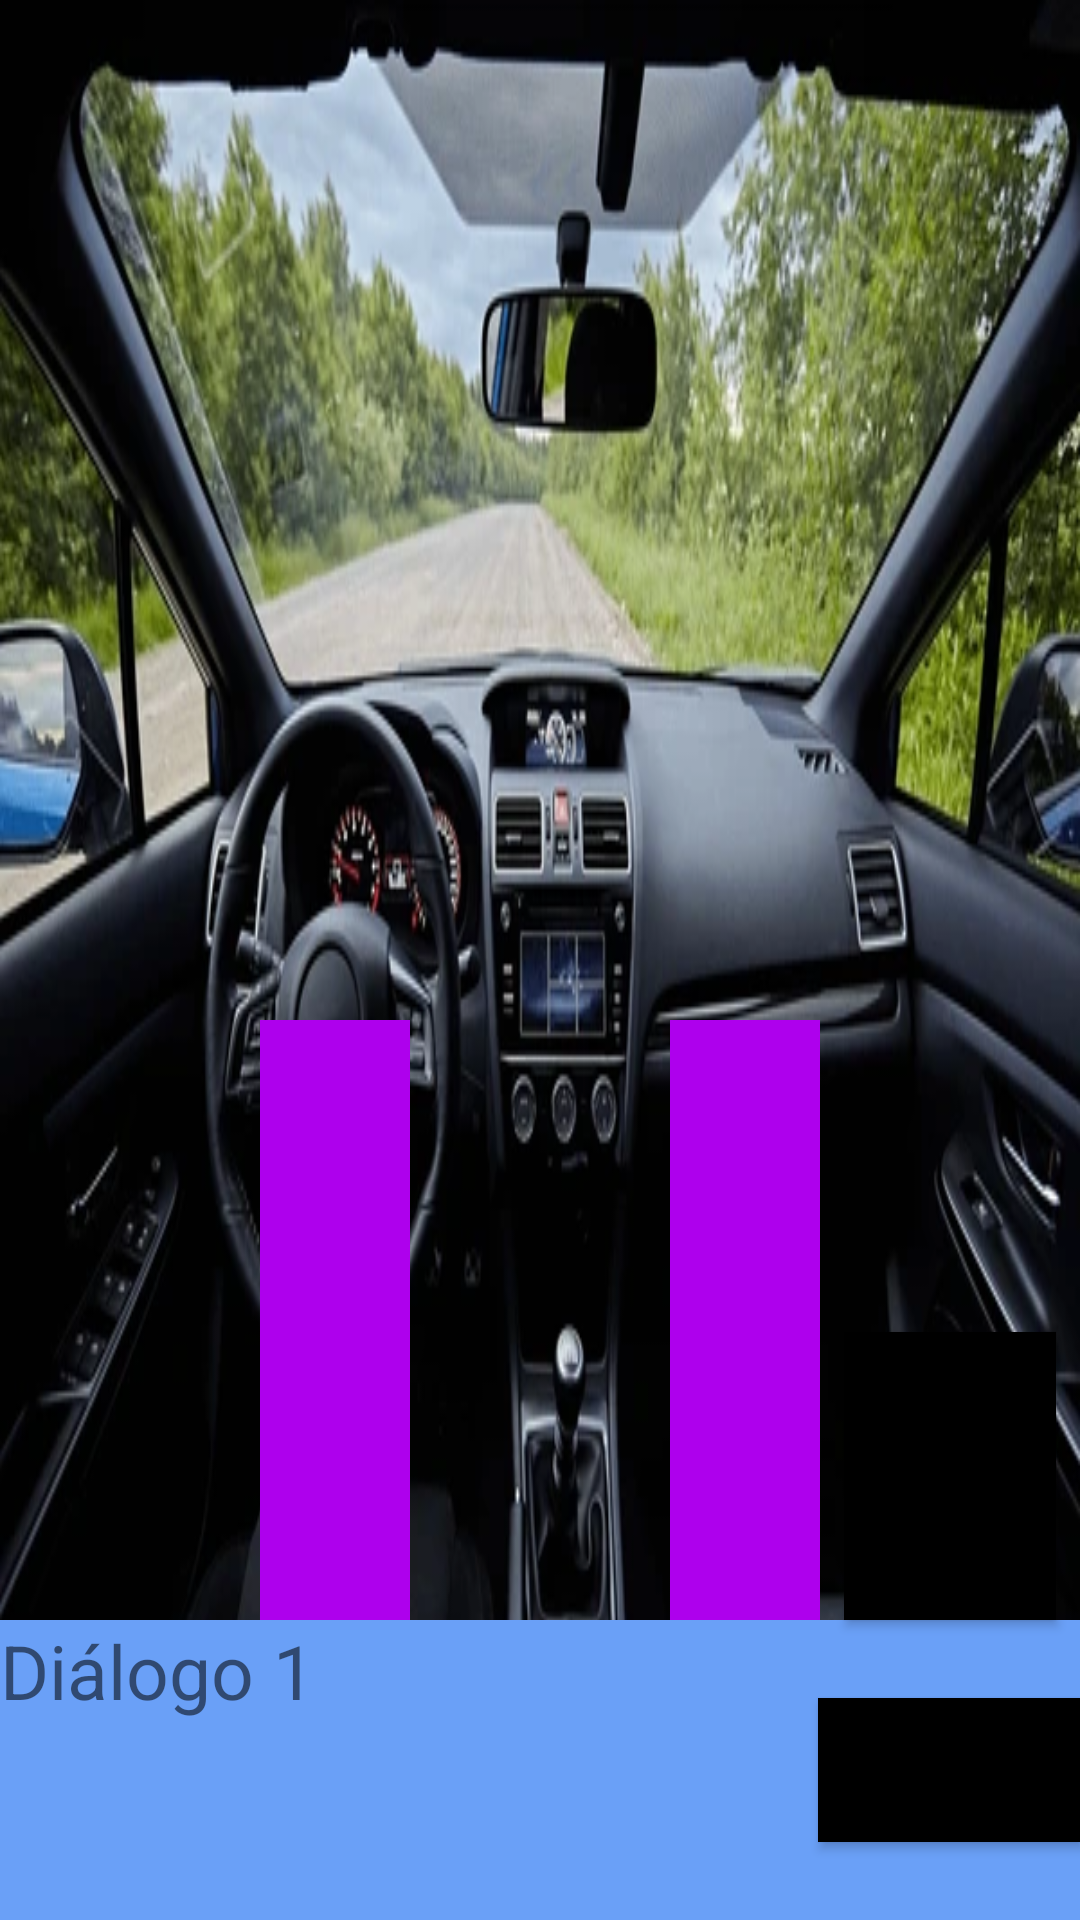

Android layout source for this screen:
<!-- AndroidManifest.xml: application theme Theme.Yurei -->
<!-- res/layout/dialogues_skeleton.xml -->
<?xml version="1.0" encoding="utf-8"?>
<androidx.constraintlayout.widget.ConstraintLayout
    xmlns:android="http://schemas.android.com/apk/res/android"
    xmlns:app="http://schemas.android.com/apk/res-auto"
    xmlns:tools="http://schemas.android.com/tools"
    android:layout_width="match_parent"
    android:background="@drawable/interior_coche"
    android:layout_height="match_parent"
    tools:context=".SkeletonDialogues">

    <View
        android:id="@+id/blueView"
        android:layout_width="match_parent"
        android:layout_height="100dp"
        app:layout_constraintBottom_toBottomOf="parent"
        android:background="#6aa0f7"
        tools:ignore="MissingConstraints" />

    <View
        android:id="@+id/sprite1"
        android:layout_width="50dp"
        android:layout_height="200dp"
        android:background="#ae00ed"
        app:layout_constraintBottom_toTopOf="@id/blueView"
        app:layout_constraintStart_toStartOf="parent"
        app:layout_constraintEnd_toStartOf="@id/sprite2"
        tools:ignore="MissingConstraints" />

    <View
        android:id="@+id/sprite2"
        android:layout_width="50dp"
        android:layout_height="200dp"
        android:background="#ae00ed"
        app:layout_constraintBottom_toTopOf="@id/blueView"
        app:layout_constraintEnd_toEndOf="parent"
        app:layout_constraintStart_toEndOf="@id/sprite1"
        tools:ignore="MissingConstraints" />

    <TextView
        android:id="@+id/text"
        android:layout_width="500dp"
        android:layout_height="100dp"
        android:text="Diálogo 1"
        android:textSize="25sp"
        app:layout_constraintTop_toTopOf="@+id/blueView"
        app:layout_constraintBottom_toBottomOf="@+id/blueView"
        tools:ignore="HardcodedText,MissingConstraints,VisualLintBounds" />

    <Button
        android:id="@+id/button_next"
        android:layout_width="wrap_content"
        android:layout_height="wrap_content"
        android:text="Siguiente"
        android:background="@color/black"
        app:layout_constraintBottom_toBottomOf="@id/blueView"
        app:layout_constraintEnd_toStartOf="@id/button_option2"
        app:layout_constraintStart_toEndOf="@id/button_option1"
        app:layout_constraintTop_toTopOf="@+id/blueView"
        tools:ignore="HardcodedText,MissingConstraints,VisualLintBounds,TextContrastCheck" />

    <Button
        android:id="@+id/button_option1"
        android:layout_width="0dp"
        android:layout_height="wrap_content"
        android:layout_marginStart="8dp"
        android:layout_marginEnd="8dp"
        android:text="Luchar"
        android:gravity="center"
        android:background="@color/black"
        app:layout_constraintBottom_toTopOf="@id/button_option2"
        app:layout_constraintEnd_toEndOf="parent"
        app:layout_constraintStart_toEndOf="@id/sprite2"
        tools:ignore="HardcodedText,MissingConstraints,VisualLintBounds" />

    <Button
        android:id="@+id/button_option2"
        android:layout_width="0dp"
        android:layout_height="wrap_content"
        android:layout_marginStart="8dp"
        android:layout_marginEnd="8dp"
        android:text="No luchar"
        android:gravity="center"
        android:background="@color/black"
        app:layout_constraintBottom_toTopOf="@id/blueView"
        app:layout_constraintEnd_toEndOf="parent"
        app:layout_constraintStart_toEndOf="@id/sprite2"
        tools:ignore="HardcodedText,MissingConstraints,VisualLintBounds" />

</androidx.constraintlayout.widget.ConstraintLayout>
<!-- resources referenced by this layout -->
<resources>
  <color name="black">#FF000000</color>
  <!-- drawable interior_coche: png bitmap (drawable, 306248 bytes) -->
  <style name="Theme.Yurei" parent="Theme.MaterialComponents.DayNight.DarkActionBar" />
</resources>
